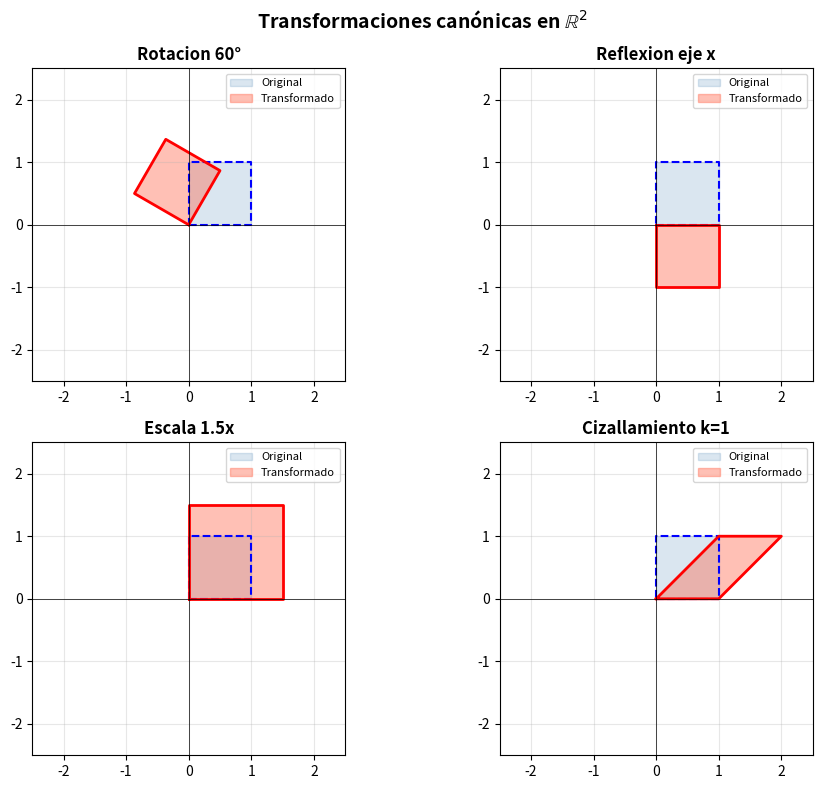

The matplotlib source for this figure: (Note: this script raises an exception after producing the figure.)
import numpy as np

# Verificacion numerica de linealidad para T(x) = R_theta * x (rotacion)
theta = np.pi / 4  # 45 grados
R = np.array([[np.cos(theta), -np.sin(theta)],
              [np.sin(theta),  np.cos(theta)]])

# Vectores de prueba
u = np.array([1.0, 2.0])
v = np.array([-1.0, 3.0])
a, b = 2.0, -1.5

# Verificar aditividad: T(u+v) == T(u) + T(v)
lhs_add = R @ (u + v)
rhs_add = R @ u + R @ v
print("=== Verificacion de Aditividad ===")
print(f"T(u+v)      = {lhs_add}")
print(f"T(u) + T(v) = {rhs_add}")
print(f"Son iguales: {np.allclose(lhs_add, rhs_add)}")

print()
# Verificar homogeneidad: T(cu) == c*T(u)
c = 3.0
lhs_hom = R @ (c * u)
rhs_hom = c * (R @ u)
print("=== Verificacion de Homogeneidad ===")
print(f"T(c*u)  = {lhs_hom}")
print(f"c*T(u)  = {rhs_hom}")
print(f"Son iguales: {np.allclose(lhs_hom, rhs_hom)}")

print()
# Propiedad combinada: T(au + bv) == a*T(u) + b*T(v)
lhs_comb = R @ (a*u + b*v)
rhs_comb = a*(R @ u) + b*(R @ v)
print("=== Propiedad Combinada ===")
print(f"T(au+bv)         = {lhs_comb}")
print(f"a*T(u) + b*T(v)  = {rhs_comb}")
print(f"Son iguales: {np.allclose(lhs_comb, rhs_comb)}")

import numpy as np
import matplotlib.pyplot as plt
import matplotlib.patches as mpatches

def transformar_cuadrado(A):
    """Aplica la transformacion A al cuadrado unitario y devuelve los vertices."""
    # Vertices del cuadrado unitario (columnas)
    cuadrado = np.array([[0, 1, 1, 0, 0],
                         [0, 0, 1, 1, 0]], dtype=float)
    return A @ cuadrado

theta = np.pi / 3  # 60 grados
transformaciones = [
    ("Rotacion 60°",   np.array([[np.cos(theta), -np.sin(theta)],
                                  [np.sin(theta),  np.cos(theta)]])),
    ("Reflexion eje x", np.array([[1, 0], [0, -1]], dtype=float)),
    ("Escala 1.5x",     np.array([[1.5, 0], [0, 1.5]])),
    ("Cizallamiento k=1", np.array([[1, 1], [0, 1]], dtype=float)),
]

cuadrado_orig = np.array([[0,1,1,0,0],[0,0,1,1,0]], dtype=float)

fig, axes = plt.subplots(2, 2, figsize=(10, 8))
axes = axes.flatten()

for ax, (titulo, A) in zip(axes, transformaciones):
    trans = transformar_cuadrado(A)
    ax.fill(cuadrado_orig[0], cuadrado_orig[1], alpha=0.2, color='steelblue', label='Original')
    ax.plot(cuadrado_orig[0], cuadrado_orig[1], 'b--', linewidth=1.5)
    ax.fill(trans[0], trans[1], alpha=0.4, color='tomato', label='Transformado')
    ax.plot(trans[0], trans[1], 'r-', linewidth=2)
    ax.set_xlim(-2.5, 2.5)
    ax.set_ylim(-2.5, 2.5)
    ax.set_aspect('equal')
    ax.axhline(0, color='k', linewidth=0.5)
    ax.axvline(0, color='k', linewidth=0.5)
    ax.set_title(titulo, fontsize=12, fontweight='bold')
    ax.legend(fontsize=8)
    ax.grid(True, alpha=0.3)

plt.suptitle('Transformaciones canónicas en $\\mathbb{R}^2$', fontsize=14, fontweight='bold')
plt.tight_layout()
plt.show()

import numpy as np

# Definicion de T como funcion Python
def T(v):
    """T(x,y,z) = (x+2y-z, 3x-y+2z)"""
    x, y, z = v
    return np.array([x + 2*y - z, 3*x - y + 2*z], dtype=float)

# Construir la matriz aplicando T a cada vector de la base estandar
n = 3  # dimension del dominio
base_estandar = np.eye(n)

# Las columnas de A son T(e_1), T(e_2), T(e_3)
A = np.column_stack([T(e) for e in base_estandar])
print("Matriz A de la transformacion T:")
print(A)

# Verificacion: aplicar T directamente vs multiplicar por A
x = np.array([2.0, -1.0, 3.0])
print(f"\nVector de prueba: x = {x}")
print(f"T(x) calculado con la funcion:  {T(x)}")
print(f"A @ x (multiplicacion matricial): {A @ x}")
print(f"Resultados iguales: {np.allclose(T(x), A @ x)}")

import numpy as np

# Ejemplo: T: R^4 -> R^3 con matriz A
A = np.array([[1,  2,  0,  1],
              [2,  4,  1,  3],
              [1,  2, -1,  0]], dtype=float)

print("Matriz A:")
print(A)
print(f"Forma: {A.shape} (3x4, de R^4 a R^3)")

# --- Encontrar el nucleo usando SVD ---
# El espacio nulo de A son los vectores singulares derechos
# correspondientes a valores singulares cero (o casi cero)
U, s, Vt = np.linalg.svd(A)
print(f"\nValores singulares: {np.round(s, 4)}")

tolerancia = 1e-10
nucleo_indices = np.where(s < tolerancia)[0] if len(s) == A.shape[1] else []
# Vt tiene shape (4,4); las filas de Vt con valores singulares ~0 forman el nucleo
# Primero completamos con scipy si disponible, sino calculamos manualmente
rango = np.linalg.matrix_rank(A)
nulidad = A.shape[1] - rango
print(f"Rango de A: {rango}")
print(f"Nulidad (dim del nucleo): {nulidad}")

# Bases del espacio nulo: ultimas 'nulidad' filas de Vt
if nulidad > 0:
    base_nucleo = Vt[rango:, :].T  # columnas son base del nucleo
    print(f"\nBase del nucleo (columnas):")
    print(np.round(base_nucleo, 4))
    # Verificar: A @ base_nucleo ~ 0
    print(f"Verificacion A @ base_nucleo ~ 0:")
    print(np.round(A @ base_nucleo, 10))

# --- Imagen: columnas de A despues de reduccion ---
print(f"\nDimension de la imagen (rango): {rango}")
print("La imagen es el espacio generado por las columnas de A.")

import sympy as sp

# Calculo simbolico: nucleo, imagen, rango y nulidad
A_sym = sp.Matrix([[1, 2, 0, 1],
                   [2, 4, 1, 3],
                   [1, 2,-1, 0]])

print("Matriz A (simbolica):")
sp.pprint(A_sym)

# Rango
rango = A_sym.rank()
print(f"\nRango = {rango}")

# Nucleo (espacio nulo)
nucleo = A_sym.nullspace()
print(f"\nNulidad = {len(nucleo)}")
print("Base del nucleo:")
for i, v in enumerate(nucleo):
    print(f"  v{i+1} =", end=" ")
    sp.pprint(v.T)

# Imagen (espacio columna)
imagen = A_sym.columnspace()
print(f"\nDimension imagen = {len(imagen)}")
print("Base de la imagen:")
for i, v in enumerate(imagen):
    print(f"  w{i+1} =", end=" ")
    sp.pprint(v.T)

# Verificar teorema rango-nulidad
n_dom = A_sym.shape[1]  # dimension del dominio
print(f"\nVerificacion: nulidad + rango = {len(nucleo)} + {rango} = {len(nucleo)+rango}")
print(f"Dimension del dominio n = {n_dom}")
print(f"Teorema rango-nulidad se cumple: {len(nucleo) + rango == n_dom}")

import numpy as np

def clasificar_transformacion(A):
    """Clasifica una transformacion lineal como inyectiva, suprayectiva o biyectiva."""
    m, n = A.shape
    rango = np.linalg.matrix_rank(A)
    nulidad = n - rango

    inyectiva = (nulidad == 0)
    suprayectiva = (rango == m)
    biyectiva = inyectiva and suprayectiva

    print(f"  Dimension dominio n={n}, codominio m={m}")
    print(f"  Rango={rango}, Nulidad={nulidad}")
    print(f"  Inyectiva:    {inyectiva}")
    print(f"  Suprayectiva: {suprayectiva}")
    print(f"  Biyectiva:    {biyectiva}")

# Ejemplo 1: Rotacion (2x2, biyectiva)
theta = np.pi / 6
R = np.array([[np.cos(theta), -np.sin(theta)],
              [np.sin(theta),  np.cos(theta)]])
print("Rotacion 30 grados (2x2):")
clasificar_transformacion(R)

# Ejemplo 2: Proyeccion sobre eje x (2x2, ni inyectiva ni suprayectiva como T: R^2->R^2)
P = np.array([[1, 0], [0, 0]], dtype=float)
print("\nProyeccion sobre eje x (2x2):")
clasificar_transformacion(P)

# Ejemplo 3: T: R^3 -> R^2 con rango 2 (suprayectiva pero no inyectiva)
B = np.array([[1, 0, 1],
              [0, 1, 1]], dtype=float)
print("\nT: R^3 -> R^2 con rango 2:")
clasificar_transformacion(B)

# Ejemplo 4: T: R^2 -> R^3 con rango 2 (inyectiva pero no suprayectiva)
C = np.array([[1, 0],
              [0, 1],
              [1, 1]], dtype=float)
print("\nT: R^2 -> R^3 con rango 2:")
clasificar_transformacion(C)
